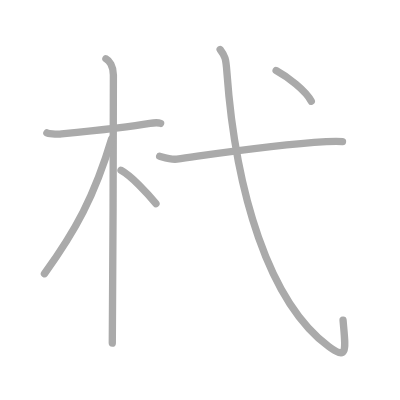
t = 0.00 s
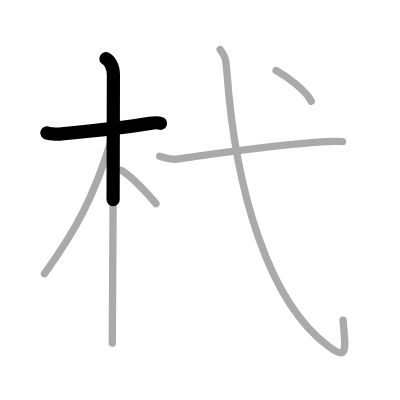
t = 1.50 s
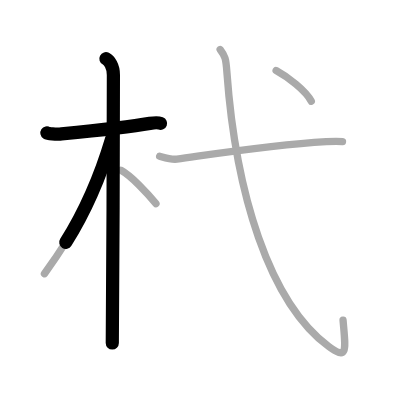
t = 2.75 s
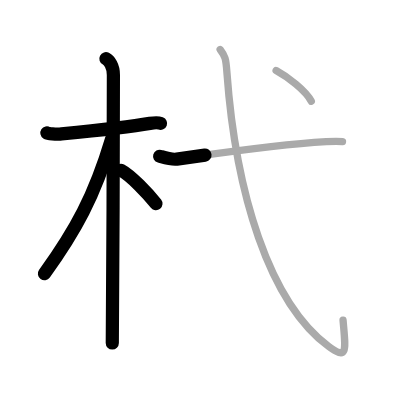
t = 4.25 s
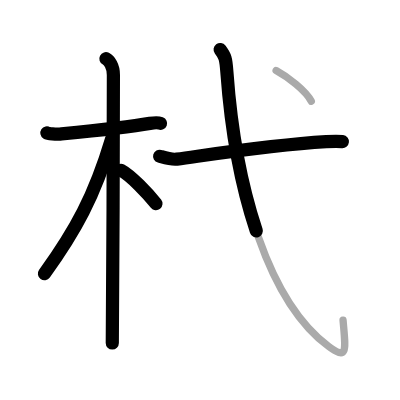
t = 5.50 s
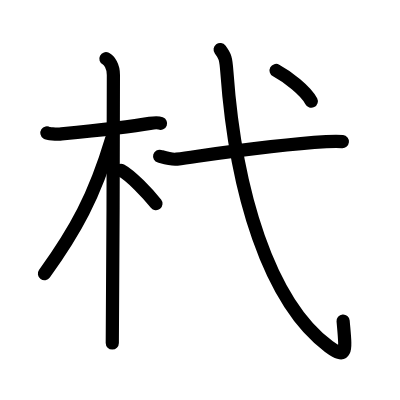
t = 7.00 s

The animated SVG that drew these frames (rendered in a browser with its animation timeline set to each time). Animation: 7 SMIL elements (animate=7); one cycle of 7.00 s.

<?xml version="1.0" standalone="no"?>
<!DOCTYPE svg PUBLIC "-//W3C//DTD SVG 1.1//EN"   "http://www.w3.org/Graphics/SVG/1.1/DTD/svg11.dtd">
<svg width="400px" height="400px"  version="1.1" xmlns="http://www.w3.org/2000/svg">
  <defs>
    <marker id="Triangle" viewBox="0 0 10 10" refX="0" refY="5" markerUnits="strokeWidth" markerWidth="3" style="stroke-opacity:0%;fill:#aaaaaa;" markerHeight="2" orient="auto">
      <path d="M 0 0 L 10 5 L 0 10 z" />
    </marker>
    
    <marker id="Arrow" viewBox="0 0 10 10" refX="5" refY="5" markerUnits="strokeWidth" markerWidth="1.8" style="stroke-opacity:0%;fill:#770000;" markerHeight="2" orient="auto">
      <path d="M 0 4 L 6 4 L 4 1 L 10 5 L 4 9 L 6 6 L 0 6 z" />
        <circle cx="5" cy="5" r="5" />
      </marker>
    
    <marker id="TriangleRed" viewBox="0 0 10 10" refX="0" refY="5" markerUnits="strokeWidth" markerWidth="3" style="stroke-opacity:0%;fill:#CC0000;" markerHeight="2" orient="auto">
      <path d="M 0 0 L 10 5 L 0 10 z" />
    </marker>
    
    <marker id="ArrowRed" viewBox="0 0 10 10" refX="5" refY="5" markerUnits="strokeWidth" markerWidth="1.8" style="stroke-opacity:0%;fill:#CC0000;" markerHeight="2" orient="auto">
      <path d="M 0 4 L 6 4 L 4 1 L 10 5 L 4 9 L 6 6 L 0 6 z" />
        <circle cx="5" cy="5" r="5" />
      </marker>
    
  </defs>
  
  <path style="fill:#ffffff; fill-opacity:100%; fill-rule:evenodd; stroke-width:0;" d="M 0 0 L 400px 0 L 400px 400px L 0 400px L 0 0" />

  <g transform="scale(3.6697247706422 3.6697247706422)">
<path style="fill:none; fill-opacity:0%; fill-rule:evenodd; stroke:#aaaaaa; stroke-opacity:100%; stroke-width: 1.5pt; stroke-linejoin:round; stroke-linecap:round;" d="M12.78 36.22c0.37 0.24 2.55 0.41 3.53 0.31c4.21-0.41 17.78-1.71 24.54-2.91c0.98-0.17 2.3-0.24 2.91 0"></path>
<path style="fill:none; fill-opacity:0%; fill-rule:evenodd; stroke:#aaaaaa; stroke-opacity:100%; stroke-width: 1.5pt; stroke-linejoin:round; stroke-linecap:round;" d="M28.86 16c0.91 0.47 2.04 2 2.04 4.42c0 0.95-0.12 67.25-0.3 73.08"></path>
<path style="fill:none; fill-opacity:0%; fill-rule:evenodd; stroke:#aaaaaa; stroke-opacity:100%; stroke-width: 1.5pt; stroke-linejoin:round; stroke-linecap:round;" d="M30.44 37.78C25.75 53.5 20.5 63 12.11 74.59"></path>
<path style="fill:none; fill-opacity:0%; fill-rule:evenodd; stroke:#aaaaaa; stroke-opacity:100%; stroke-width: 1.5pt; stroke-linejoin:round; stroke-linecap:round;" d="M32.97 46.4c2.73 1.47 7.22 6.25 9.53 9.1"></path>
<path style="fill:none; fill-opacity:0%; fill-rule:evenodd; stroke:#aaaaaa; stroke-opacity:100%; stroke-width: 1.5pt; stroke-linejoin:round; stroke-linecap:round;" d="M43.5 42.58c1.5 0.42 3.23 0.98 4.69 0.78c11.56-1.6 25.81-3.85 40.72-4.76c1.87-0.11 3.18-0.15 4.42-0.01"></path>
<path style="fill:none; fill-opacity:0%; fill-rule:evenodd; stroke:#aaaaaa; stroke-opacity:100%; stroke-width: 1.5pt; stroke-linejoin:round; stroke-linecap:round;" d="M59.99 13.5c1.34 1.8 1.56 2.31 1.84 6.18c2.34 32.46 11.38 62.66 27.8 74.77c5.27 3.89 4.52 0.77 3.85-7.21"></path>
<path style="fill:none; fill-opacity:0%; fill-rule:evenodd; stroke:#aaaaaa; stroke-opacity:100%; stroke-width: 1.5pt; stroke-linejoin:round; stroke-linecap:round;" d="M75.24 19.21c3.13 1.68 8.13 5.52 9.59 8.39"></path>

<path style="fill:none; fill-opacity:0%; fill-rule:evenodd; stroke:#000000; stroke-opacity:100%; stroke-width: 2.7pt; stroke-linejoin:round; stroke-linecap:round;" d="M12.78 36.22c0.37 0.24 2.55 0.41 3.53 0.31c4.21-0.41 17.78-1.71 24.54-2.91c0.98-0.17 2.3-0.24 2.91 0" pathLength="100" stroke-dashoffset="100" stroke-dasharray="100 105"><animate id="dashAnim1" attributeName="stroke-dashoffset" from="100" to="0" dur="1s" calcMode="linear" fill="freeze"/></path>
<path style="fill:none; fill-opacity:0%; fill-rule:evenodd; stroke:#000000; stroke-opacity:100%; stroke-width: 2.7pt; stroke-linejoin:round; stroke-linecap:round;" d="M28.86 16c0.91 0.47 2.04 2 2.04 4.42c0 0.95-0.12 67.25-0.3 73.08" pathLength="100" stroke-dashoffset="100" stroke-dasharray="100 105"><animate id="dashAnim2" attributeName="stroke-dashoffset" from="100" to="0" dur="1s" calcMode="linear" begin="dashAnim1.end" fill="freeze"/></path>
<path style="fill:none; fill-opacity:0%; fill-rule:evenodd; stroke:#000000; stroke-opacity:100%; stroke-width: 2.7pt; stroke-linejoin:round; stroke-linecap:round;" d="M30.44 37.78C25.75 53.5 20.5 63 12.11 74.59" pathLength="100" stroke-dashoffset="100" stroke-dasharray="100 105"><animate id="dashAnim3" attributeName="stroke-dashoffset" from="100" to="0" dur="1s" calcMode="linear" begin="dashAnim2.end" fill="freeze"/></path>
<path style="fill:none; fill-opacity:0%; fill-rule:evenodd; stroke:#000000; stroke-opacity:100%; stroke-width: 2.7pt; stroke-linejoin:round; stroke-linecap:round;" d="M32.97 46.4c2.73 1.47 7.22 6.25 9.53 9.1" pathLength="100" stroke-dashoffset="100" stroke-dasharray="100 105"><animate id="dashAnim4" attributeName="stroke-dashoffset" from="100" to="0" dur="1s" calcMode="linear" begin="dashAnim3.end" fill="freeze"/></path>
<path style="fill:none; fill-opacity:0%; fill-rule:evenodd; stroke:#000000; stroke-opacity:100%; stroke-width: 2.7pt; stroke-linejoin:round; stroke-linecap:round;" d="M43.5 42.58c1.5 0.42 3.23 0.98 4.69 0.78c11.56-1.6 25.81-3.85 40.72-4.76c1.87-0.11 3.18-0.15 4.42-0.01" pathLength="100" stroke-dashoffset="100" stroke-dasharray="100 105"><animate id="dashAnim5" attributeName="stroke-dashoffset" from="100" to="0" dur="1s" calcMode="linear" begin="dashAnim4.end" fill="freeze"/></path>
<path style="fill:none; fill-opacity:0%; fill-rule:evenodd; stroke:#000000; stroke-opacity:100%; stroke-width: 2.7pt; stroke-linejoin:round; stroke-linecap:round;" d="M59.99 13.5c1.34 1.8 1.56 2.31 1.84 6.18c2.34 32.46 11.38 62.66 27.8 74.77c5.27 3.89 4.52 0.77 3.85-7.21" pathLength="100" stroke-dashoffset="100" stroke-dasharray="100 105"><animate id="dashAnim6" attributeName="stroke-dashoffset" from="100" to="0" dur="1s" calcMode="linear" begin="dashAnim5.end" fill="freeze"/></path>
<path style="fill:none; fill-opacity:0%; fill-rule:evenodd; stroke:#000000; stroke-opacity:100%; stroke-width: 2.7pt; stroke-linejoin:round; stroke-linecap:round;" d="M75.24 19.21c3.13 1.68 8.13 5.52 9.59 8.39" pathLength="100" stroke-dashoffset="100" stroke-dasharray="100 105"><animate id="dashAnim7" attributeName="stroke-dashoffset" from="100" to="0" dur="1s" calcMode="linear" begin="dashAnim6.end" fill="freeze"/></path>

</g>

</svg>  
          
